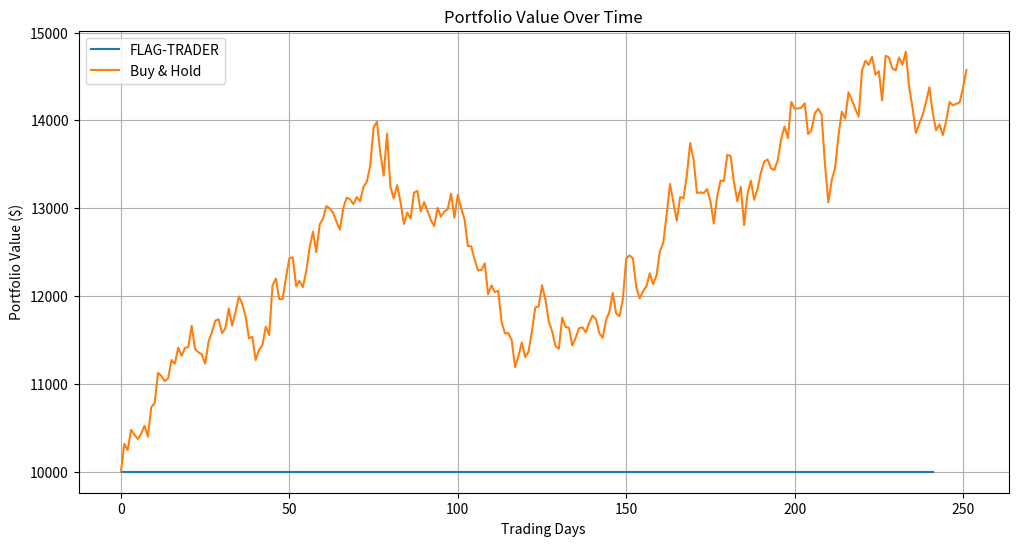

Python code for this plot:
"""
Test Strategy for 2502.11433v3
Generated by Claude-Sonnet-3.7 on 2025-07-10 19:17:19
Source: 2502.11433v3.pdf
Processing time: 60.6 seconds

Run with: python 2502.11433v3_test_strategy.py
"""

import numpy as np
import pandas as pd
import random
import matplotlib.pyplot as plt
from typing import List, Dict, Tuple, Optional
from dataclasses import dataclass

# ----- Data Models -----

@dataclass
class State:
    """Represents the current state of the trading environment"""
    price_history: np.ndarray  # Historical prices
    cash: float                # Available cash
    assets: float              # Number of shares held
    total_value: float         # Total portfolio value
    rewards_memory: List[float]  # Recent rewards
    asset_memory: List[float]    # Recent portfolio values
    action_memory: List[int]     # Recent actions

@dataclass
class Action:
    """Trading action"""
    action_type: int  # -1: Sell, 0: Hold, 1: Buy


class TradingEnvironment:
    """Simulated trading environment"""
    
    def __init__(self, 
                 price_data: np.ndarray, 
                 initial_cash: float = 10000.0,
                 window_size: int = 10):
        self.price_data = price_data
        self.initial_cash = initial_cash
        self.window_size = window_size
        self.current_step = self.window_size
        self.cash = initial_cash
        self.assets = 0.0
        self.rewards_memory = []
        self.asset_memory = [initial_cash]
        self.action_memory = []
        self.done = False
        
    def reset(self) -> State:
        """Reset the environment to initial state"""
        self.current_step = self.window_size
        self.cash = self.initial_cash
        self.assets = 0.0
        self.rewards_memory = []
        self.asset_memory = [self.initial_cash]
        self.action_memory = []
        self.done = False
        return self._get_state()
        
    def step(self, action: Action) -> Tuple[State, float, bool, Dict]:
        """Execute action and return new state, reward, done flag, and info"""
        if self.done:
            return self._get_state(), 0, True, {}
            
        current_price = self.price_data[self.current_step]
        prev_total_value = self.cash + self.assets * self.price_data[self.current_step-1]
        
        # Execute trade
        if action.action_type == -1:  # Sell
            self.cash += self.assets * current_price
            self.assets = 0
        elif action.action_type == 1:  # Buy
            shares_to_buy = self.cash / current_price
            self.assets += shares_to_buy
            self.cash = 0
        # else: Hold (no change)
        
        # Calculate new portfolio value
        new_total_value = self.cash + self.assets * current_price
        
        # Calculate PnL
        pnl = new_total_value - prev_total_value
        
        # Update memories
        self.asset_memory.append(new_total_value)
        self.action_memory.append(action.action_type)
        
        # Calculate reward (using Sharpe ratio approximation)
        if len(self.asset_memory) > 1:
            daily_returns = [(self.asset_memory[i] / self.asset_memory[i-1]) - 1 
                             for i in range(1, len(self.asset_memory))]
            if len(daily_returns) > 1 and np.std(daily_returns) > 0:
                sharpe = np.mean(daily_returns) / np.std(daily_returns)
                reward = sharpe
            else:
                reward = 0
        else:
            reward = 0
            
        self.rewards_memory.append(reward)
        
        # Move to next step
        self.current_step += 1
        self.done = self.current_step >= len(self.price_data) - 1
        
        return self._get_state(), reward, self.done, {"pnl": pnl}
    
    def _get_state(self) -> State:
        """Get current state of the environment"""
        observation_window = self.price_data[self.current_step-self.window_size:self.current_step]
        total_value = self.cash + self.assets * self.price_data[self.current_step-1]
        
        return State(
            price_history=observation_window,
            cash=self.cash,
            assets=self.assets,
            total_value=total_value,
            rewards_memory=self.rewards_memory[-10:] if len(self.rewards_memory) > 0 else [],
            asset_memory=self.asset_memory[-10:] if len(self.asset_memory) > 0 else [],
            action_memory=self.action_memory[-10:] if len(self.action_memory) > 0 else []
        )


class SimpleLLMPolicy:
    """Simplified simulation of an LLM-based policy network"""
    
    def __init__(self, trainable_params: int = 1000):
        # Simulating trainable parameters with random weights
        self.params = np.random.normal(0, 0.1, trainable_params)
        self.learning_rate = 0.01
        
    def format_prompt(self, state: State) -> str:
        """Format state as a prompt (simulated)"""
        prompt = f"""
        Financial Stock Trading
        Task: Assist traders in making optimal buy, hold, or sell decisions for a stock portfolio.
        
        Current State: Given the following market data:
        {{
          "historical_prices": {[round(p, 6) for p in state.price_history]},
          "account_status": {{
            "cash_balance": {state.cash},
            "asset_position": {state.assets},
            "total_account_value": {state.total_value}
          }},
          "previous_decision_metrics": {{
            "recent_rewards": {[round(r, 6) for r in state.rewards_memory]},
            "net_values": {[round(v, 6) for v in state.asset_memory]},
            "actions": {state.action_memory},
          }}
        }}
        
        Output Action:
        """
        return prompt
    
    def predict(self, state: State) -> Action:
        """Predict action based on current state (simulated LLM prediction)"""
        # Extract basic features from state
        price_trend = state.price_history[-1] / state.price_history[0] - 1
        price_volatility = np.std(state.price_history)
        
        # Simple rule-based logic as a stand-in for LLM reasoning
        # In a real implementation, this would be the LLM's output based on the prompt
        buy_signal = 0.6 + 0.2 * price_trend - 0.3 * price_volatility + 0.1 * np.random.random()
        sell_signal = 0.4 - 0.2 * price_trend + 0.3 * price_volatility + 0.1 * np.random.random()
        
        # Simulated decision based on signals
        if buy_signal > 0.65 and state.cash > 0:
            return Action(action_type=1)  # Buy
        elif sell_signal > 0.65 and state.assets > 0:
            return Action(action_type=-1)  # Sell
        else:
            return Action(action_type=0)  # Hold
    
    def update_policy(self, states: List[State], actions: List[Action], 
                     advantages: List[float]) -> None:
        """Simulated policy update using policy gradient"""
        # This simulates updating the trainable parameters based on the advantage
        # In a real implementation, this would be backpropagation through the LLM
        for i in range(min(len(advantages), 10)):
            # Simulate parameter updates based on advantage signal
            update = advantages[i] * np.random.normal(0, 0.1, len(self.params))
            self.params += self.learning_rate * update
            
        # Simulate parameter regularization
        self.params *= 0.999


class FLAGTrader:
    """Implementation of FLAG-TRADER framework"""
    
    def __init__(self, env: TradingEnvironment, llm_policy: SimpleLLMPolicy):
        self.env = env
        self.policy = llm_policy
        self.replay_buffer = []
        self.max_buffer_size = 1000
        
    def collect_experience(self, n_steps: int = 10) -> List[Tuple]:
        """Collect experience tuples by interacting with environment"""
        experiences = []
        state = self.env.reset()
        
        for _ in range(n_steps):
            action = self.policy.predict(state)
            next_state, reward, done, info = self.env.step(action)
            
            experiences.append((state, action, reward, next_state, done))
            self.replay_buffer.append((state, action, reward, next_state, done))
            
            # Limit buffer size
            if len(self.replay_buffer) > self.max_buffer_size:
                self.replay_buffer.pop(0)
                
            state = next_state
            if done:
                break
                
        return experiences
    
    def compute_advantages(self, experiences: List[Tuple]) -> List[float]:
        """Compute advantage estimates for policy updates (simplified)"""
        rewards = [exp[2] for exp in experiences]
        # Simple advantage calculation (return - baseline)
        baseline = np.mean(rewards) if rewards else 0
        advantages = [r - baseline for r in rewards]
        return advantages
    
    def update_policy(self) -> None:
        """Update policy using sampled experiences"""
        if not self.replay_buffer:
            return
            
        # Sample batch from replay buffer
        batch_size = min(32, len(self.replay_buffer))
        batch = random.sample(self.replay_buffer, batch_size)
        
        states = [exp[0] for exp in batch]
        actions = [exp[1] for exp in batch]
        advantages = self.compute_advantages(batch)
        
        # Update policy
        self.policy.update_policy(states, actions, advantages)
    
    def train(self, n_iterations: int = 100, steps_per_iteration: int = 20) -> Dict:
        """Train the FLAG-TRADER model"""
        metrics = {
            'total_returns': [],
            'sharpe_ratios': [],
            'max_drawdowns': []
        }
        
        for i in range(n_iterations):
            # Collect experience
            self.collect_experience(steps_per_iteration)
            
            # Update policy
            self.update_policy()
            
            # Evaluate current policy
            if i % 10 == 0:
                eval_metrics = self.evaluate()
                metrics['total_returns'].append(eval_metrics['total_return'])
                metrics['sharpe_ratios'].append(eval_metrics['sharpe_ratio'])
                metrics['max_drawdowns'].append(eval_metrics['max_drawdown'])
                
                print(f"Iteration {i}: Return={eval_metrics['total_return']:.2f}, "
                      f"Sharpe={eval_metrics['sharpe_ratio']:.2f}, "
                      f"MDD={eval_metrics['max_drawdown']:.2f}")
        
        return metrics
    
    def evaluate(self) -> Dict:
        """Evaluate current policy performance"""
        state = self.env.reset()
        done = False
        portfolio_values = [state.total_value]
        
        while not done:
            action = self.policy.predict(state)
            state, _, done, _ = self.env.step(action)
            portfolio_values.append(state.total_value)
        
        # Calculate metrics
        total_return = (portfolio_values[-1] / portfolio_values[0] - 1) * 100
        
        # Calculate daily returns
        daily_returns = [(portfolio_values[i] / portfolio_values[i-1]) - 1 
                         for i in range(1, len(portfolio_values))]
        
        # Sharpe ratio (simplified, assuming 0 risk-free rate)
        sharpe_ratio = np.mean(daily_returns) / np.std(daily_returns) if np.std(daily_returns) > 0 else 0
        sharpe_ratio *= np.sqrt(252)  # Annualize
        
        # Maximum drawdown
        max_drawdown = 0
        peak = portfolio_values[0]
        for value in portfolio_values:
            if value > peak:
                peak = value
            drawdown = (peak - value) / peak
            max_drawdown = max(max_drawdown, drawdown)
        
        return {
            'total_return': total_return,
            'sharpe_ratio': sharpe_ratio,
            'max_drawdown': max_drawdown * 100,
            'portfolio_values': portfolio_values
        }


# ----- Test Functions -----

def generate_simulated_stock_data(days: int = 252, volatility: float = 0.01, 
                                trend: float = 0.0001) -> np.ndarray:
    """Generate simulated stock price data"""
    price = 100
    prices = [price]
    
    for _ in range(days - 1):
        change = np.random.normal(trend, volatility)
        price *= (1 + change)
        prices.append(price)
    
    return np.array(prices)

def test_buy_and_hold_strategy(price_data: np.ndarray) -> Dict:
    """Test a simple buy-and-hold strategy"""
    initial_cash = 10000
    shares = initial_cash / price_data[0]
    final_value = shares * price_data[-1]
    total_return = (final_value / initial_cash - 1) * 100
    
    # Calculate portfolio values over time
    portfolio_values = [shares * price for price in price_data]
    
    # Calculate daily returns
    daily_returns = [(portfolio_values[i] / portfolio_values[i-1]) - 1 
                     for i in range(1, len(portfolio_values))]
    
    # Sharpe ratio
    sharpe_ratio = np.mean(daily_returns) / np.std(daily_returns) * np.sqrt(252)
    
    # Maximum drawdown
    max_drawdown = 0
    peak = portfolio_values[0]
    for value in portfolio_values:
        if value > peak:
            peak = value
        drawdown = (peak - value) / peak
        max_drawdown = max(max_drawdown, drawdown)
    
    return {
        'total_return': total_return,
        'sharpe_ratio': sharpe_ratio,
        'max_drawdown': max_drawdown * 100,
        'portfolio_values': portfolio_values
    }

def compare_strategies(flag_trader_metrics: Dict, buy_hold_metrics: Dict) -> None:
    """Compare FLAG-TRADER performance with buy-and-hold strategy"""
    print("\n----- Performance Comparison -----")
    print(f"{'Metric':<20} {'FLAG-TRADER':<15} {'Buy & Hold':<15}")
    print("-" * 50)
    print(f"{'Total Return (%)':<20} {flag_trader_metrics['total_return']:<15.2f} {buy_hold_metrics['total_return']:<15.2f}")
    print(f"{'Sharpe Ratio':<20} {flag_trader_metrics['sharpe_ratio']:<15.2f} {buy_hold_metrics['sharpe_ratio']:<15.2f}")
    print(f"{'Max Drawdown (%)':<20} {flag_trader_metrics['max_drawdown']:<15.2f} {buy_hold_metrics['max_drawdown']:<15.2f}")
    
    # Plot portfolio values
    plt.figure(figsize=(12, 6))
    plt.plot(flag_trader_metrics['portfolio_values'], label='FLAG-TRADER')
    plt.plot(buy_hold_metrics['portfolio_values'], label='Buy & Hold')
    plt.title('Portfolio Value Over Time')
    plt.xlabel('Trading Days')
    plt.ylabel('Portfolio Value ($)')
    plt.legend()
    plt.grid(True)
    plt.show()


# ----- Main Execution -----

def main():
    try:
        print("Starting FLAG-TRADER simulation...")
        
        # Generate simulated price data
        print("Generating simulated stock data...")
        # Slightly bullish trend with moderate volatility
        price_data = generate_simulated_stock_data(days=252, volatility=0.015, trend=0.0005)
        
        # Test buy-and-hold strategy
        print("Testing buy-and-hold strategy...")
        buy_hold_metrics = test_buy_and_hold_strategy(price_data)
        
        # Initialize environment and FLAG-TRADER
        print("Initializing FLAG-TRADER model...")
        env = TradingEnvironment(price_data, initial_cash=10000)
        llm_policy = SimpleLLMPolicy()
        trader = FLAGTrader(env, llm_policy)
        
        # Train FLAG-TRADER
        print("Training FLAG-TRADER model...")
        trader.train(n_iterations=50, steps_per_iteration=20)
        
        # Evaluate final performance
        print("Evaluating final performance...")
        flag_trader_metrics = trader.evaluate()
        
        # Compare strategies
        compare_strategies(flag_trader_metrics, buy_hold_metrics)
        
    except Exception as e:
        print(f"Error during simulation: {e}")
        import traceback
        traceback.print_exc()


if __name__ == "__main__":
    main()
